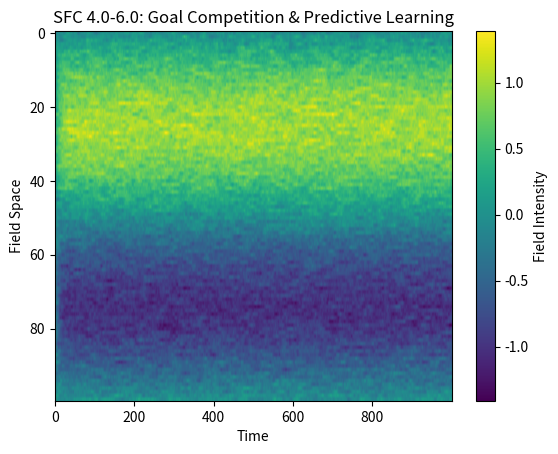

This figure's Python source:
import numpy as np
import matplotlib.pyplot as plt

def run_sfc_cognitive_evolution():
    print("Running SFC 4.0 - 6.0: Cognitive Evolution & Goal Selection...")
    
    N, T = 100, 1000
    phi = np.random.randn(N) * 0.1
    P = np.zeros(N)  # Predictive model
    G = np.array([np.sin(np.linspace(0, 2*np.pi, N)), 
                  np.cos(np.linspace(0, 2*np.pi, N))]) # Two competing goals
    
    learning_rate = 0.05
    history = []

    for t in range(T):
        # 1. Tính toán sai số dự báo (epsilon)
        epsilon = phi - P
        
        # 2. Cơ chế Softmax để chọn mục tiêu (Goal Selection)
        # Mục tiêu nào giúp giảm epsilon tốt hơn sẽ được ưu tiên
        scores = np.array([-np.sum((g - phi)**2) for g in G])
        probs = np.exp(scores) / np.sum(np.exp(scores))
        current_goal = G[0] * probs[0] + G[1] * probs[1]
        
        # 3. Cập nhật trạng thái dựa trên mục tiêu và mô hình dự báo
        phi = phi + 0.1 * (current_goal - phi) + 0.05 * np.random.randn(N)
        P = P + learning_rate * (phi - P) # Cập nhật mô hình P
        
        history.append(phi.copy())

    plt.imshow(np.array(history).T, aspect='auto', cmap='viridis')
    plt.title("SFC 4.0-6.0: Goal Competition & Predictive Learning")
    plt.xlabel("Time")
    plt.ylabel("Field Space")
    plt.colorbar(label="Field Intensity")
    plt.show()

if __name__ == "__main__":
    run_sfc_cognitive_evolution()
  
